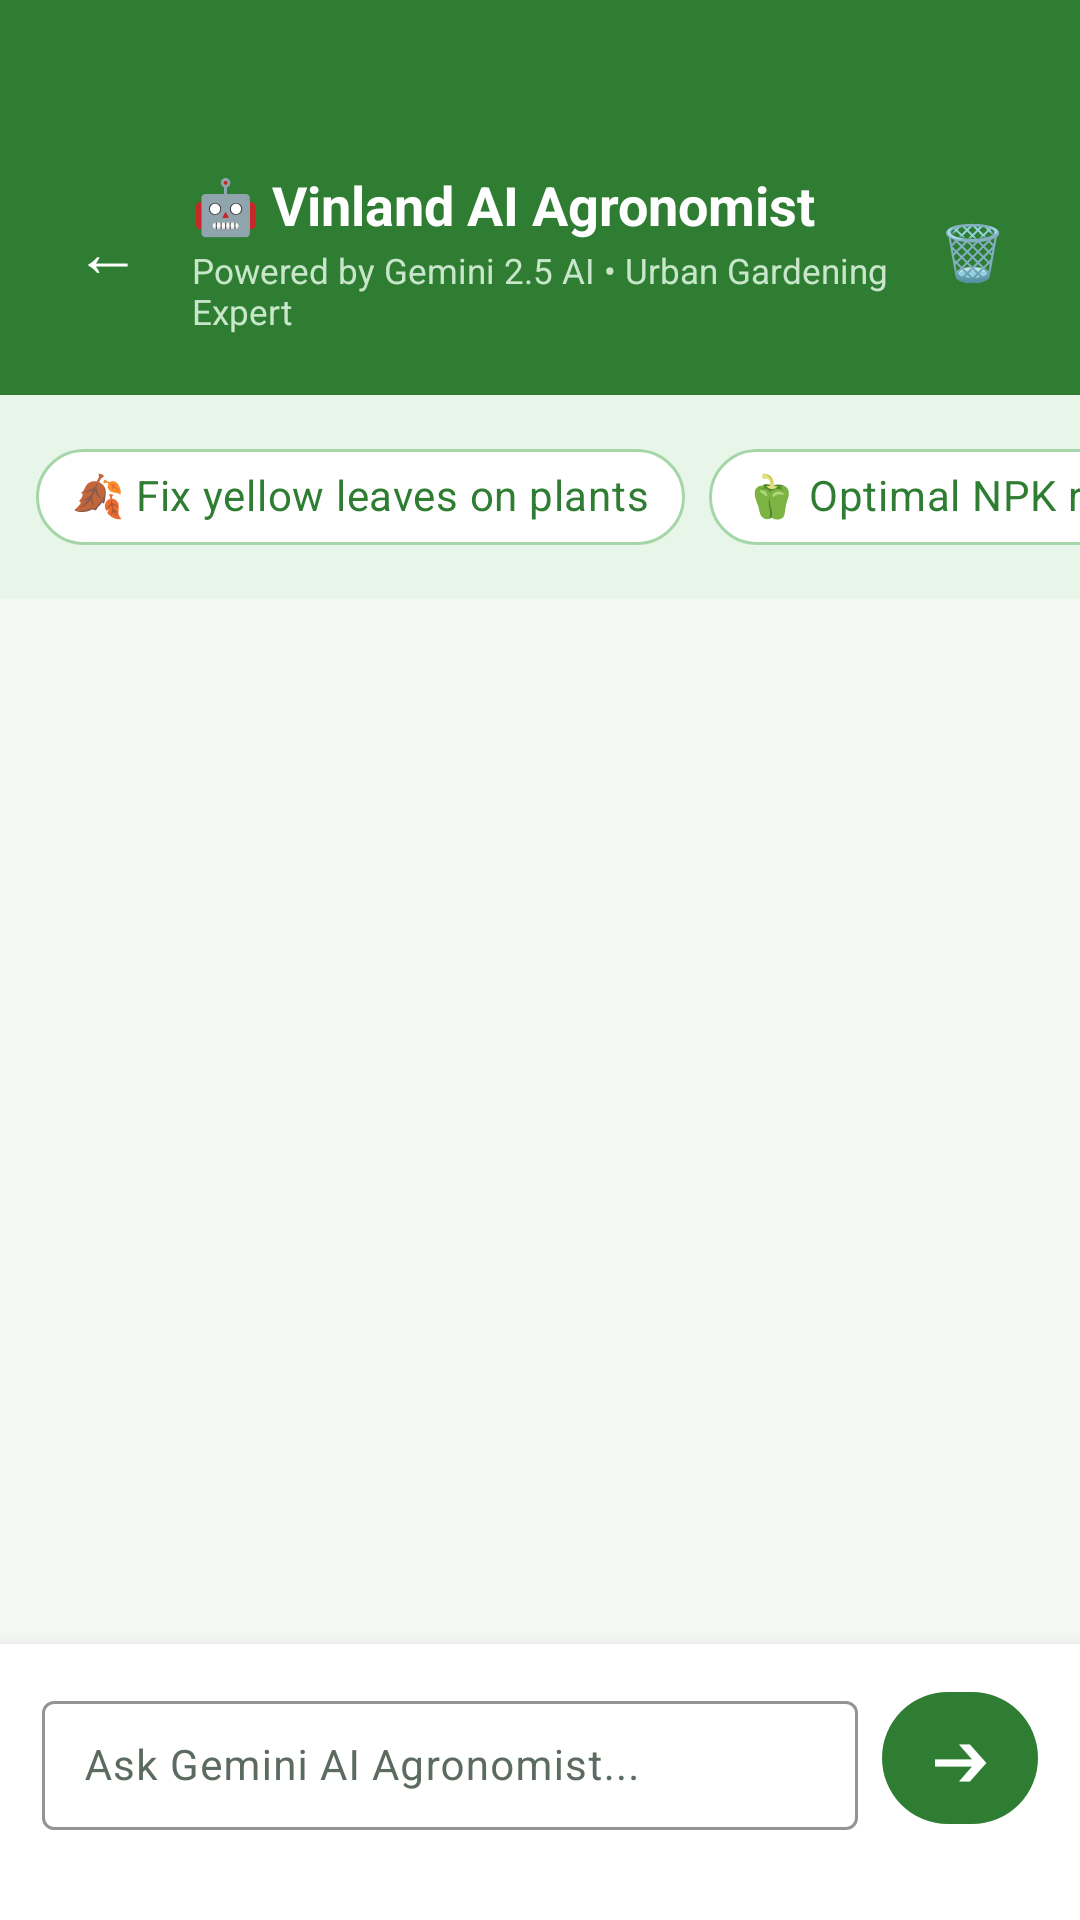

This screen was rendered from an Android layout file. Write that file and the resources it references.
<!-- AndroidManifest.xml: application theme Theme.Vinland -->
<!-- res/layout/activity_ai_chat.xml -->
<?xml version="1.0" encoding="utf-8"?>
<LinearLayout xmlns:android="http://schemas.android.com/apk/res/android"
    xmlns:app="http://schemas.android.com/apk/res-auto"
    android:layout_width="match_parent"
    android:layout_height="match_parent"
    android:background="#F5F7F5"
    android:orientation="vertical">

    
    <LinearLayout
        android:layout_width="match_parent"
        android:layout_height="wrap_content"
        android:background="#2E7D32"
        android:gravity="center_vertical"
        android:orientation="horizontal"
        android:paddingHorizontal="16dp"
        android:paddingTop="56dp"
        android:paddingBottom="20dp">

        <TextView
            android:id="@+id/btnBack"
            android:layout_width="40dp"
            android:layout_height="40dp"
            android:gravity="center"
            android:text="←"
            android:textColor="#FFFFFF"
            android:textSize="22sp"
            android:padding="4dp" />

        <LinearLayout
            android:layout_width="0dp"
            android:layout_height="wrap_content"
            android:layout_marginStart="8dp"
            android:layout_weight="1"
            android:orientation="vertical">

            <TextView
                android:layout_width="wrap_content"
                android:layout_height="wrap_content"
                android:text="🤖 Vinland AI Agronomist"
                android:textColor="#FFFFFF"
                android:textSize="18sp"
                android:textStyle="bold" />

            <TextView
                android:layout_width="wrap_content"
                android:layout_height="wrap_content"
                android:layout_marginTop="2dp"
                android:text="Powered by Gemini 2.5 AI • Urban Gardening Expert"
                android:textColor="#C8E6C9"
                android:textSize="11.5sp" />
        </LinearLayout>

        <TextView
            android:id="@+id/btnClearChat"
            android:layout_width="40dp"
            android:layout_height="40dp"
            android:gravity="center"
            android:text="🗑️"
            android:textSize="18sp"
            android:padding="4dp" />
    </LinearLayout>

    
    <HorizontalScrollView
        android:layout_width="match_parent"
        android:layout_height="wrap_content"
        android:background="#E8F5E9"
        android:clipToPadding="false"
        android:paddingHorizontal="12dp"
        android:paddingVertical="10dp"
        android:scrollbars="none">

        <LinearLayout
            android:layout_width="wrap_content"
            android:layout_height="wrap_content"
            android:orientation="horizontal">

            <com.google.android.material.chip.Chip
                android:id="@+id/chipYellowLeaves"
                style="@style/Widget.MaterialComponents.Chip.Action"
                android:layout_width="wrap_content"
                android:layout_height="wrap_content"
                android:text="🍂 Fix yellow leaves on plants"
                android:textColor="#2E7D32"
                app:chipBackgroundColor="#FFFFFF"
                app:chipStrokeColor="#A5D6A7"
                app:chipStrokeWidth="1dp" />

            <com.google.android.material.chip.Chip
                android:id="@+id/chipNpkRatio"
                style="@style/Widget.MaterialComponents.Chip.Action"
                android:layout_width="wrap_content"
                android:layout_height="wrap_content"
                android:layout_marginStart="8dp"
                android:text="🫑 Optimal NPK ratio for crops"
                android:textColor="#2E7D32"
                app:chipBackgroundColor="#FFFFFF"
                app:chipStrokeColor="#A5D6A7"
                app:chipStrokeWidth="1dp" />

            <com.google.android.material.chip.Chip
                android:id="@+id/chipSoilPh"
                style="@style/Widget.MaterialComponents.Chip.Action"
                android:layout_width="wrap_content"
                android:layout_height="wrap_content"
                android:layout_marginStart="8dp"
                android:text="⚗️ How to lower soil pH?"
                android:textColor="#2E7D32"
                app:chipBackgroundColor="#FFFFFF"
                app:chipStrokeColor="#A5D6A7"
                app:chipStrokeWidth="1dp" />

            <com.google.android.material.chip.Chip
                android:id="@+id/chipWaterSchedule"
                style="@style/Widget.MaterialComponents.Chip.Action"
                android:layout_width="wrap_content"
                android:layout_height="wrap_content"
                android:layout_marginStart="8dp"
                android:text="🌧️ Quezon City watering schedule"
                android:textColor="#2E7D32"
                app:chipBackgroundColor="#FFFFFF"
                app:chipStrokeColor="#A5D6A7"
                app:chipStrokeWidth="1dp" />
        </LinearLayout>
    </HorizontalScrollView>

    
    <androidx.recyclerview.widget.RecyclerView
        android:id="@+id/rvChatMessages"
        android:layout_width="match_parent"
        android:layout_height="0dp"
        android:layout_weight="1"
        android:clipToPadding="false"
        android:paddingVertical="12dp" />

    
    <ProgressBar
        android:id="@+id/progressAiLoading"
        android:layout_width="wrap_content"
        android:layout_height="wrap_content"
        android:layout_gravity="center"
        android:layout_marginVertical="8dp"
        android:visibility="gone" />

    
    <com.google.android.material.card.MaterialCardView
        android:layout_width="match_parent"
        android:layout_height="wrap_content"
        app:cardBackgroundColor="#FFFFFF"
        app:cardElevation="8dp"
        app:cardCornerRadius="0dp"
        app:strokeWidth="0dp">

        <LinearLayout
            android:layout_width="match_parent"
            android:layout_height="wrap_content"
            android:gravity="center_vertical"
            android:orientation="horizontal"
            android:paddingHorizontal="14dp"
            android:paddingTop="12dp"
            android:paddingBottom="28dp">

            <com.google.android.material.textfield.TextInputLayout
                style="@style/Widget.Material3.TextInputLayout.OutlinedBox"
                android:layout_width="0dp"
                android:layout_height="wrap_content"
                android:layout_weight="1"
                android:hint="Ask Gemini AI Agronomist..."
                app:boxStrokeColor="#2E7D32"
                app:hintTextColor="#2E7D32">

                <com.google.android.material.textfield.TextInputEditText
                    android:id="@+id/etInput"
                    android:layout_width="match_parent"
                    android:layout_height="wrap_content"
                    android:inputType="textCapSentences|textMultiLine"
                    android:paddingVertical="12dp"
                    android:paddingHorizontal="14dp"
                    android:textSize="14sp"
                    android:maxLines="3" />
            </com.google.android.material.textfield.TextInputLayout>

            <com.google.android.material.button.MaterialButton
                android:id="@+id/btnSend"
                android:layout_width="52dp"
                android:layout_height="52dp"
                android:layout_marginStart="8dp"
                android:padding="0dp"
                android:text="➔"
                android:textColor="#FFFFFF"
                android:textSize="20sp"
                app:backgroundTint="#2E7D32"
                app:cornerRadius="26dp" />
        </LinearLayout>
    </com.google.android.material.card.MaterialCardView>

</LinearLayout>
<!-- resources referenced by this layout -->
<resources>
  <style name="Theme.Vinland" parent="Base.Theme.Vinland" />
  <style name="Base.Theme.Vinland" parent="Theme.Material3.Light.NoActionBar">
          <item name="colorPrimary">@color/vinland_fern</item>
          <item name="colorOnPrimary">@color/white</item>
          <item name="colorPrimaryContainer">@color/vinland_mint</item>
          <item name="colorOnPrimaryContainer">@color/vinland_forest</item>
          <item name="colorSecondary">@color/vinland_forest</item>
          <item name="colorOnSecondary">@color/white</item>
          <item name="colorSecondaryContainer">@color/vinland_leaf</item>
          <item name="colorOnSecondaryContainer">@color/vinland_forest</item>
          <item name="colorTertiary">@color/vinland_forest</item>
          <item name="colorError">@color/vinland_error</item>
          <item name="android:colorBackground">@color/vinland_paper</item>
          <item name="colorSurface">@color/white</item>
          <item name="colorSurfaceContainerHigh">@color/white</item>
          <item name="colorOnSurface">@color/vinland_ink</item>
          <item name="colorOnSurfaceVariant">@color/vinland_muted</item>
          <item name="colorOutline">@color/vinland_line</item>
          <item name="colorControlActivated">@color/vinland_fern</item>
          <item name="android:textColorHighlight">@color/vinland_mint</item>
          
          <item name="elevationOverlayEnabled">false</item>
  
          
          <item name="android:windowLightStatusBar">false</item>
          <item name="android:windowLightNavigationBar" tools:targetApi="27">true</item>
          <item name="android:navigationBarColor">@color/vinland_paper</item>
      </style>
  <color name="vinland_fern">#2E7D32</color>
  <color name="white">#FFFFFFFF</color>
  <color name="vinland_mint">#CDE8D0</color>
  <color name="vinland_forest">#1F4D32</color>
  <color name="vinland_leaf">#EEF5EA</color>
  <color name="vinland_error">#D32F2F</color>
  <color name="vinland_paper">#F3F5EF</color>
  <color name="vinland_ink">#1C2A20</color>
  <color name="vinland_muted">#5C6B5F</color>
  <color name="vinland_line">#E2E7DC</color>
</resources>
